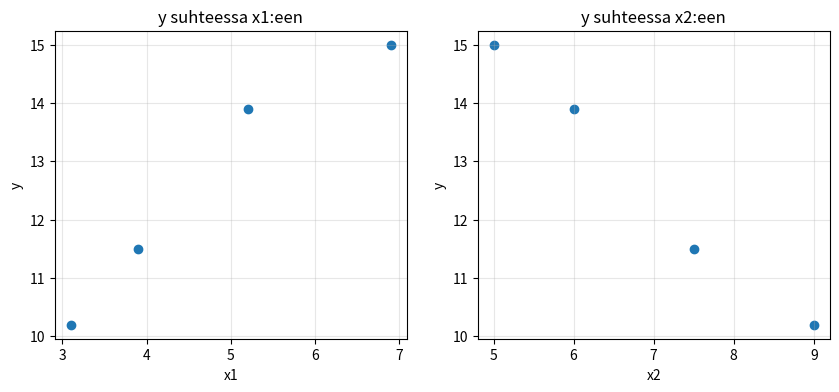
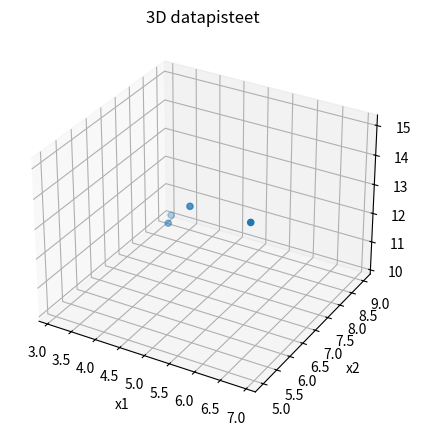

Generate these figures, in order, with matplotlib:
import numpy as np
import matplotlib.pyplot as plt

# Data
x1 = np.array([3.1, 3.9, 5.2, 6.9], dtype=float)
x2 = np.array([9.0, 7.5, 6.0, 5.0], dtype=float)
y = np.array([10.2, 11.5, 13.9, 15.0], dtype=float)

# A) 2D-visualisoinnit
plt.figure(figsize=(10, 4))

plt.subplot(1, 2, 1)
plt.scatter(x1, y)
plt.xlabel("x1")
plt.ylabel("y")
plt.title("y suhteessa x1:een")
plt.grid(alpha=0.3)

plt.subplot(1, 2, 2)
plt.scatter(x2, y)
plt.xlabel("x2")
plt.ylabel("y")
plt.title("y suhteessa x2:een")
plt.grid(alpha=0.3)

# B) 3D-pistepilvi
fig = plt.figure(figsize=(6, 5))
ax = fig.add_subplot(111, projection="3d")
ax.scatter(x1, x2, y)
ax.set_xlabel("x1")
ax.set_ylabel("x2")
ax.set_zlabel("y")
ax.set_title("3D datapisteet")
plt.show()

# C) Kahden muuttujan lineaarinen regressio
X = np.column_stack([np.ones_like(x1), x1, x2])
XtX = X.T @ X
Xty = X.T @ y
b_normal = np.linalg.inv(XtX) @ Xty
b0, b1, b2 = b_normal

# D) Tuloste
print(f"Vakio: b0 = {b0:.3f}")
print(f"Kerroin x1:lle: b1 = {b1:.3f}")
print(f"kerroin x2:lle: b2 = {b2:.3f}")
print(f"Regressiomalli: y = {b0:.3f} + {b1:.3f}*x1 - {b2:.3f}*x2")